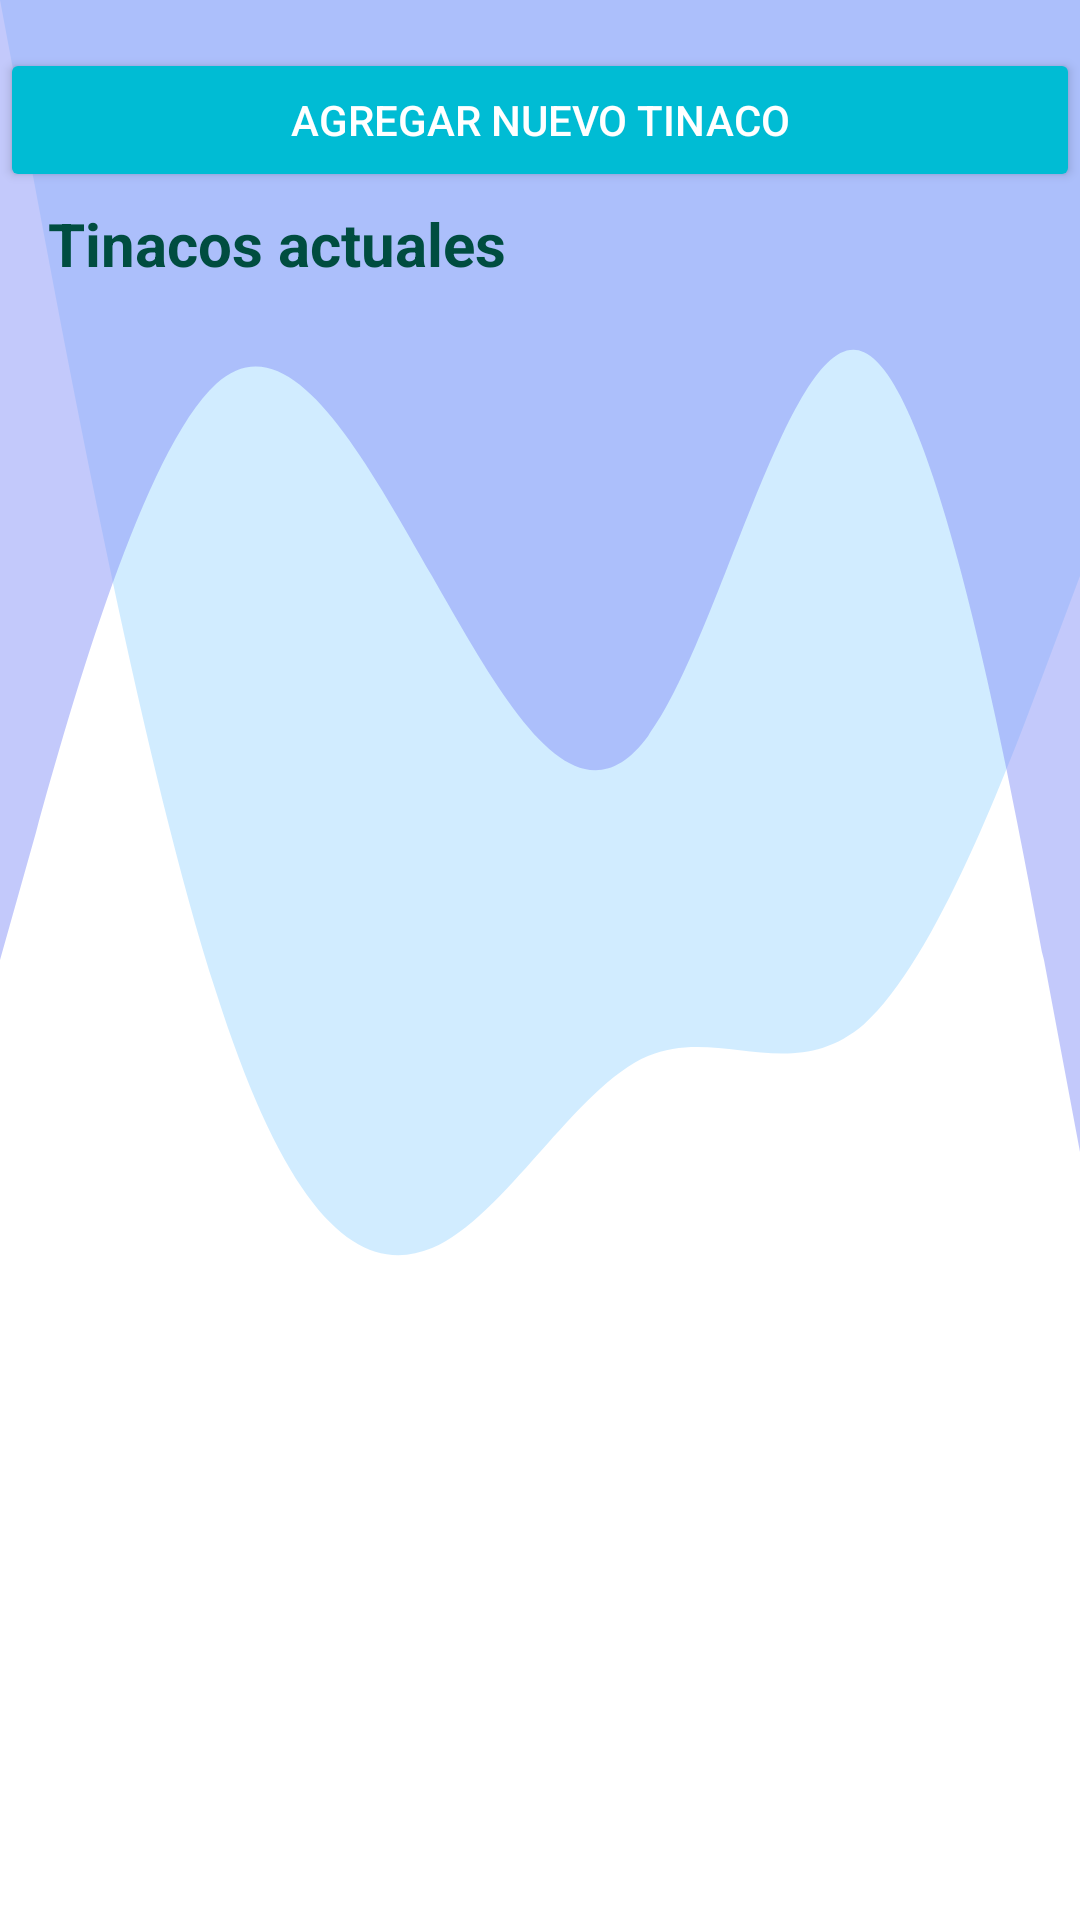

Layout XML and referenced resources for this Android screen:
<!-- AndroidManifest.xml: application theme Theme.Integradora -->
<!-- res/layout/fragment_dashboard.xml -->
<?xml version="1.0" encoding="utf-8"?>
<androidx.constraintlayout.widget.ConstraintLayout xmlns:android="http://schemas.android.com/apk/res/android"
    xmlns:app="http://schemas.android.com/apk/res-auto"
    xmlns:tools="http://schemas.android.com/tools"
    android:layout_width="match_parent"
    android:layout_height="match_parent"
    android:background="@drawable/wave4"
    tools:context=".ui.dashboard.DashboardFragment">

    


    <Button
        android:id="@+id/btn_add_new"
        android:layout_width="0dp"
        android:layout_height="wrap_content"
        android:layout_marginTop="16dp"
        android:backgroundTint="#00BCD4"
        android:drawableStart="@drawable/ic_add"
        android:padding="12dp"
        android:text="@string/agregar_nuevo_tinaco"
        android:textColor="#FFFFFF"
        app:layout_constraintEnd_toEndOf="parent"
        app:layout_constraintHorizontal_bias="0.0"
        app:layout_constraintStart_toStartOf="parent"
        app:layout_constraintTop_toTopOf="parent" />

    <TextView
        android:id="@+id/tv_tinacos"
        android:layout_width="wrap_content"
        android:layout_height="wrap_content"
        android:layout_marginStart="16dp"
        android:layout_marginTop="16dp"
        android:layout_marginEnd="16dp"
        android:layout_marginBottom="16dp"
        android:text="@string/tinacos_actuales"
        android:textColor="#004D40"
        android:textSize="20sp"
        android:textStyle="bold"
        app:layout_constraintBottom_toBottomOf="parent"
        app:layout_constraintEnd_toEndOf="parent"
        app:layout_constraintHorizontal_bias="0.0"
        app:layout_constraintStart_toStartOf="parent"
        app:layout_constraintTop_toTopOf="parent"
        app:layout_constraintVertical_bias="0.089" />

    <ImageView
        android:id="@+id/iconWaterDrop"
        android:layout_width="42dp"
        android:layout_height="26dp"
        android:src="@drawable/ic_water_drop"
        app:layout_constraintBottom_toTopOf="@+id/rv_tinacos"
        app:layout_constraintEnd_toEndOf="parent"
        app:layout_constraintHorizontal_bias="0.0"
        app:layout_constraintStart_toEndOf="@+id/tv_tinacos"
        app:layout_constraintTop_toTopOf="parent"
        app:layout_constraintVertical_bias="0.905" />

    <androidx.recyclerview.widget.RecyclerView
        android:id="@+id/rv_tinacos"
        android:layout_width="match_parent"
        android:layout_height="0dp"
        app:layout_constraintBottom_toBottomOf="parent"
        app:layout_constraintEnd_toEndOf="parent"
        app:layout_constraintHorizontal_bias="0.491"
        app:layout_constraintStart_toStartOf="parent"
        app:layout_constraintTop_toBottomOf="@id/tv_tinacos"
        app:layout_constraintVertical_bias="0.006" />

    <ProgressBar
        android:id="@+id/progressBar"
        style="@android:style/Widget.DeviceDefault.Light.ProgressBar.Large"
        android:layout_width="312dp"
        android:layout_height="284dp"
        android:layout_gravity="center"
        android:visibility="gone"
        app:layout_constraintBottom_toBottomOf="parent"
        app:layout_constraintEnd_toEndOf="parent"
        app:layout_constraintHorizontal_bias="0.491"
        app:layout_constraintStart_toStartOf="parent"
        app:layout_constraintTop_toBottomOf="@id/tv_tinacos"
        app:layout_constraintVertical_bias="0.006" />

    <LinearLayout
        android:id="@+id/empty_state_layout"
        android:layout_width="match_parent"
        android:layout_height="match_parent"
        android:orientation="vertical"
        android:gravity="center"
        android:visibility="gone">

        <ImageView
            android:layout_width="100dp"
            android:layout_height="100dp"
            android:src="@drawable/ic_empty_state"
            android:contentDescription="@string/no_hay_tinacos_icon" />

        <TextView
            android:layout_width="wrap_content"
            android:layout_height="wrap_content"
            android:text="@string/no_hay_actuelamente_tinacos"
            android:textColor="#757575" />
    </LinearLayout>


</androidx.constraintlayout.widget.ConstraintLayout>
<!-- resources referenced by this layout -->
<resources>
  <!-- drawable ic_empty_state (drawable) -->
  <vector xmlns:android="http://schemas.android.com/apk/res/android" android:height="24dp" android:tint="#000000" android:viewportHeight="24" android:viewportWidth="24" android:width="24dp">
  
      <path android:fillColor="@android:color/white" android:pathData="M11.1,12.08C8.77,7.57 10.6,3.6 11.63,2.01C6.27,2.2 1.98,6.59 1.98,12c0,0.14 0.02,0.28 0.02,0.42C2.62,12.15 3.29,12 4,12c1.66,0 3.18,0.83 4.1,2.15C9.77,14.63 11,16.17 11,18c0,1.52 -0.87,2.83 -2.12,3.51c0.98,0.32 2.03,0.5 3.11,0.5c3.5,0 6.58,-1.8 8.37,-4.52C18,17.72 13.38,16.52 11.1,12.08z"/>
  
      <path android:fillColor="@android:color/white" android:pathData="M7,16l-0.18,0C6.4,14.84 5.3,14 4,14c-1.66,0 -3,1.34 -3,3s1.34,3 3,3c0.62,0 2.49,0 3,0c1.1,0 2,-0.9 2,-2C9,16.9 8.1,16 7,16z"/>
  
  </vector>
  <!-- drawable wave4 (drawable) -->
  <?xml version="1.0" encoding="utf-8"?>
  <vector xmlns:android="http://schemas.android.com/apk/res/android"
      android:width="1440dp"
      android:height="320dp"
      android:viewportWidth="1440"
      android:viewportHeight="320">
  
      <path
          android:pathData="M0 0L48 32C96 64 192 128 288 165.3C384 203 480 213 576 208C672 203 768 181 864 176C960 171 1056 181 1152 170.7C1248 160 1344 128 1392 112L1440 96L1440 0L1392 0C1344 0 1248 0 1152 0C1056 0 960 0 864 0C768 0 672 0 576 0C480 0 384 0 288 0C192 0 96 0 48 0L0 0Z"
          android:fillAlpha="0.5"
          android:fillColor="#A2D9FF" />
      <path
          android:fillColor="@color/purple"
          android:fillAlpha="0.5"
          android:pathData="M0,160L48,138.7C96,117,192,75,288,64C384,53,480,75,576,96C672,117,768,139,864,122.7C960,107,1056,53,1152,58.7C1248,64,1344,128,1392,160L1440,192L1440,0L1392,0C1344,0,1248,0,1152,0C1056,0,960,0,864,0C768,0,672,0,576,0C480,0,384,0,288,0C192,0,96,0,48,0L0,0Z" />
  </vector>
  <string name="agregar_nuevo_tinaco">Agregar nuevo tinaco</string>
  <string name="no_hay_actuelamente_tinacos">No hay actualamente tinacos</string>
  <string name="no_hay_tinacos_icon">no_hay_tinacos_icon</string>
  <string name="tinacos_actuales">Tinacos actuales</string>
  <style name="Theme.Integradora" parent="Theme.MaterialComponents.Light.DarkActionBar">
          
          <item name="colorPrimary">@color/purple_500</item>
          <item name="colorPrimaryVariant">@color/purple_700</item>
          <item name="colorOnPrimary">@color/white</item>
          
          <item name="colorSecondary">@color/teal_200</item>
          <item name="colorSecondaryVariant">@color/teal_700</item>
          <item name="colorOnSecondary">@color/black</item>
          
          <item name="android:statusBarColor">?attr/colorPrimaryVariant</item>
          
      </style>
  <color name="purple">#8692f7</color>
  <color name="purple_500">#FF6200EE</color>
  <color name="purple_700">#FF3700B3</color>
  <color name="white">#FFFFFFFF</color>
  <color name="teal_200">#FF03DAC5</color>
  <color name="teal_700">#FF018786</color>
  <color name="black">#FF000000</color>
</resources>
